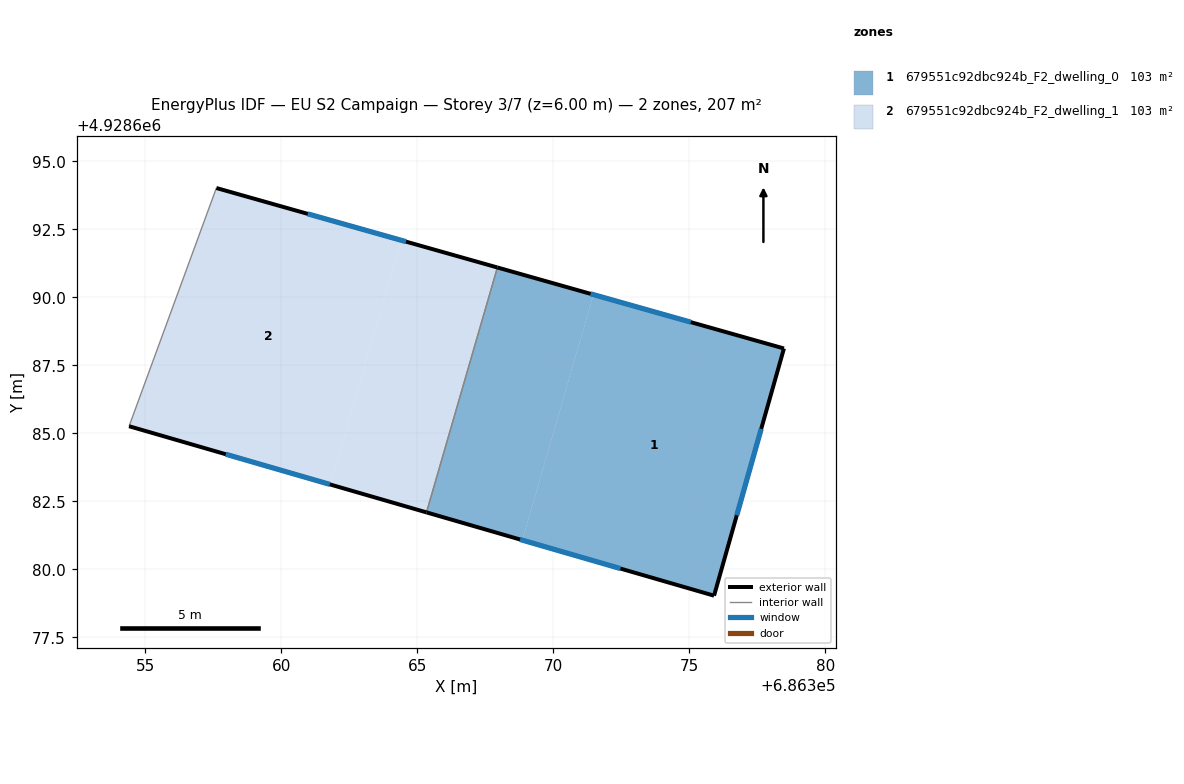
=== STOREY PLAN SPEC (per zone: floor XY polygon, exterior-wall plan segments, windows/doors) ===
zone 1: 679551c92dbc924b_F2_dwelling_0  (103.3 m²)
  floor: (686375.91, 4928679.03) (686378.48, 4928688.12) (686371.47, 4928690.10) (686368.86, 4928681.07)
  floor: (686368.86, 4928681.07) (686371.47, 4928690.10) (686367.94, 4928691.10) (686365.33, 4928682.09)
  exterior wall: (686375.91, 4928679.03) – (686365.33, 4928682.09)  [11.0 m]
    window: (686372.47, 4928680.03) – (686368.77, 4928681.10)  [4.0 m²]
  exterior wall: (686367.94, 4928691.10) – (686378.48, 4928688.12)  [10.9 m]
    window: (686371.37, 4928690.13) – (686375.05, 4928689.09)  [4.0 m²]
  exterior wall: (686378.48, 4928688.12) – (686375.91, 4928679.03)  [9.4 m]
    window: (686377.64, 4928685.16) – (686376.74, 4928681.99)  [3.5 m²]
  interior walls: 1
zone 2: 679551c92dbc924b_F2_dwelling_1  (103.3 m²)
  floor: (686365.33, 4928682.09) (686367.94, 4928691.10) (686364.40, 4928692.10) (686361.80, 4928683.12)
  floor: (686361.80, 4928683.12) (686364.40, 4928692.10) (686357.61, 4928694.02) (686354.40, 4928685.26)
  exterior wall: (686357.61, 4928694.02) – (686367.94, 4928691.10)  [10.7 m]
    window: (686360.97, 4928693.07) – (686364.58, 4928692.05)  [3.9 m²]
  exterior wall: (686365.33, 4928682.09) – (686354.40, 4928685.26)  [11.4 m]
    window: (686361.78, 4928683.12) – (686357.95, 4928684.23)  [4.2 m²]
  interior walls: 2

=== DERIVED (storey summary) ===
Building: EU S2 Campaign
Storey: 3 of 7  (floor level z = 6.00 m)
Storey gross floor area: 206.6 m²
Zones on this storey: 2
  - 679551c92dbc924b_F2_dwelling_0: floor 103.3 m²; exterior wall 31.4 m (94.2 m²); 3 window(s) 11.5 m²; WWR 12.2%
  - 679551c92dbc924b_F2_dwelling_1: floor 103.3 m²; exterior wall 22.1 m (66.4 m²); 2 window(s) 8.1 m²; WWR 12.2%
Zone adjacency (shared interzone walls):
  - 679551c92dbc924b_F2_dwelling_0 ↔ 679551c92dbc924b_F2_dwelling_1